Image classification data set "images" (Ini-statement-aku-yang-paling-baddie/paralab-architecture on GitHub). Class labels (5): creaming, heterogeneous, phase separation, stable uniform, uncertain.

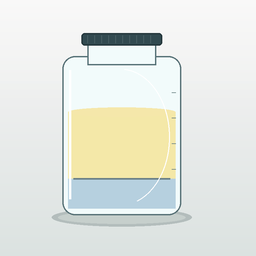
Label: phase separation

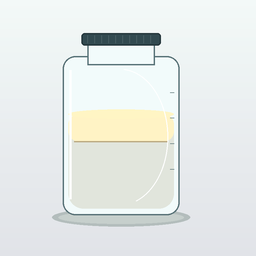
Label: creaming

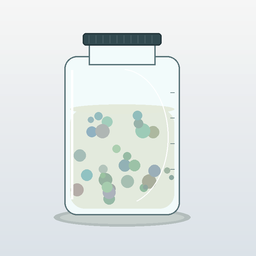
Label: heterogeneous

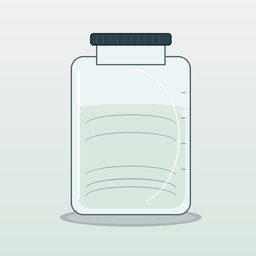
Label: uncertain

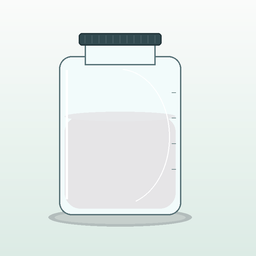
Label: stable uniform

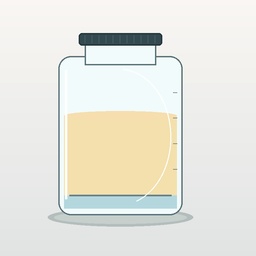
Label: phase separation
